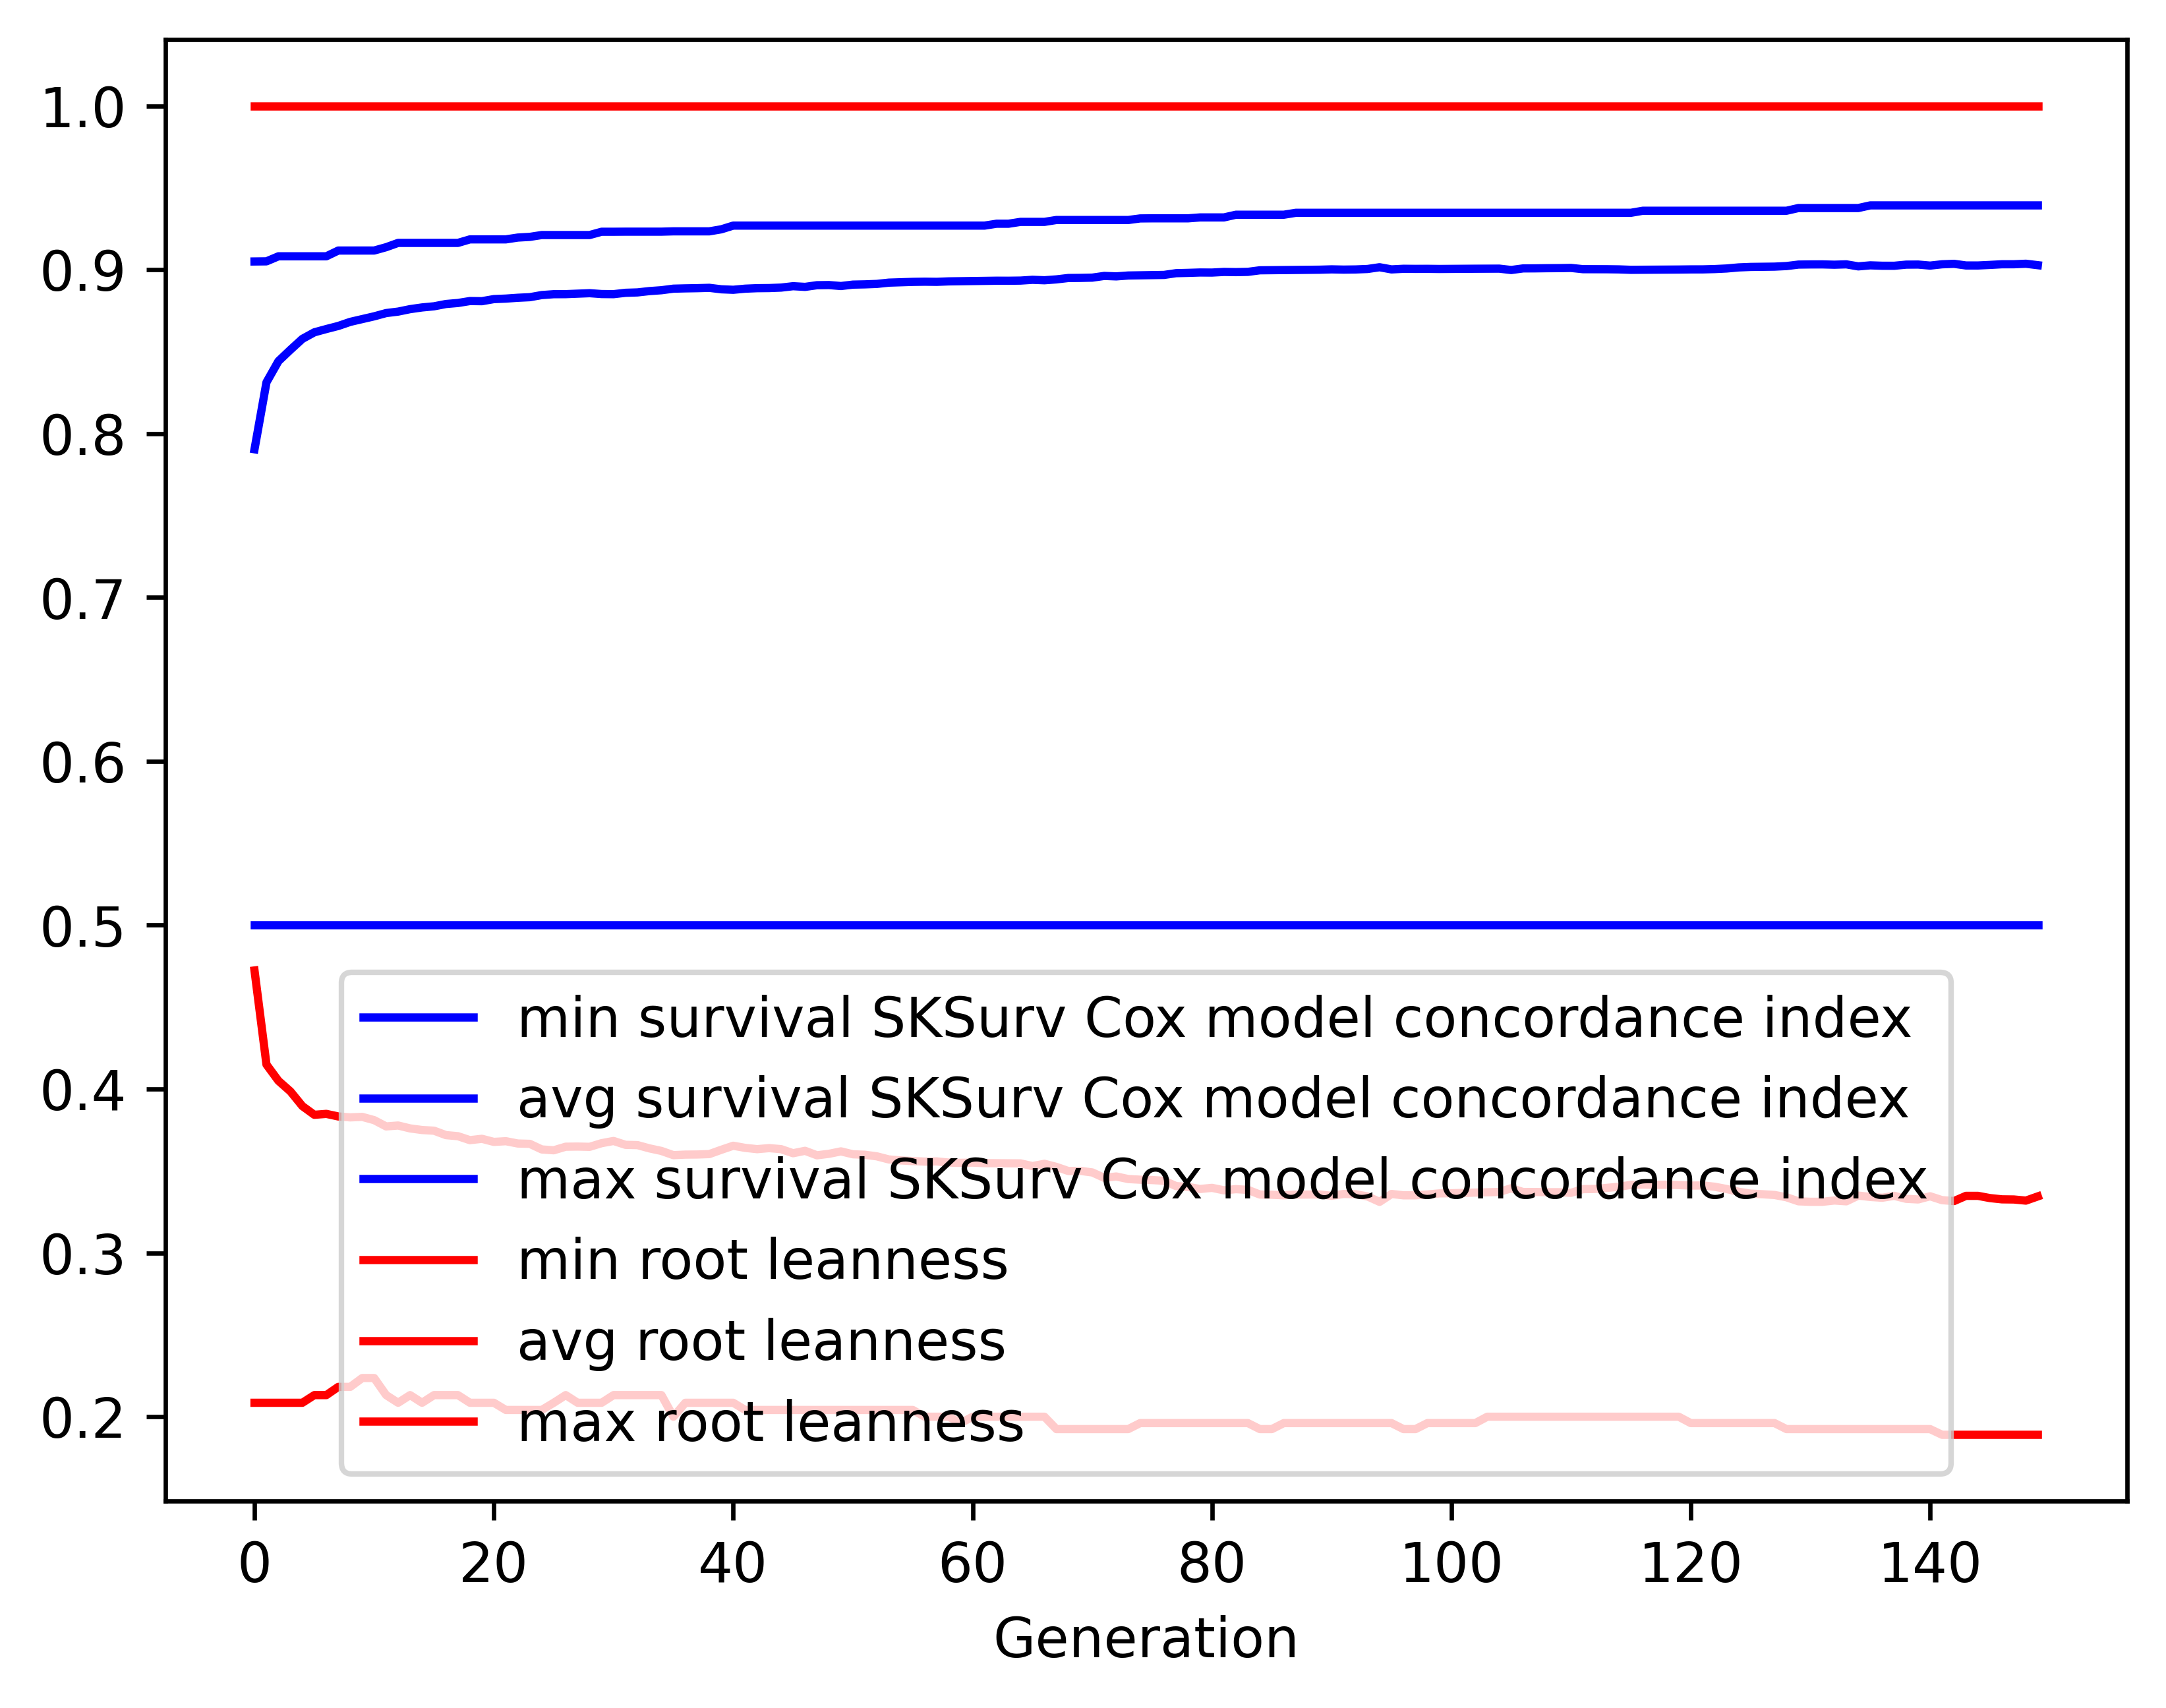

Data behind this chart, as committed beside it:
gen, evals, gen_feats, explored, survival SKSurv Cox model concordance in…, survival SKSurv Cox model concordance in…, survival SKSurv Cox model concordance in…, survival SKSurv Cox model concordance in…, root leanness_min, root leanness_avg, root leanness_max, root leanness_std
0, 500, 147, 147, 0.5, 0.7904, 0.905, 0.09735, 0.2085, 0.4723, 1.0, 0.1974
1, 370, 238, 256, 0.5, 0.8313, 0.9051, 0.06113, 0.2085, 0.4149, 1.0, 0.1333
2, 404, 255, 308, 0.5, 0.8442, 0.9082, 0.05581, 0.2085, 0.405, 1.0, 0.135
3, 385, 254, 331, 0.5, 0.8511, 0.9082, 0.0548, 0.2085, 0.3985, 1.0, 0.1354
4, 377, 272, 349, 0.5, 0.8578, 0.9082, 0.05301, 0.2085, 0.3896, 1.0, 0.1351
5, 365, 266, 354, 0.5, 0.8618, 0.9082, 0.05158, 0.2132, 0.3843, 1.0, 0.1345
6, 357, 265, 360, 0.5, 0.8638, 0.9082, 0.05154, 0.2132, 0.3848, 1.0, 0.1334
7, 376, 270, 361, 0.5, 0.8657, 0.9117, 0.05213, 0.2182, 0.3832, 1.0, 0.1344
8, 378, 273, 362, 0.5, 0.8682, 0.9117, 0.05178, 0.2182, 0.3827, 1.0, 0.1322
9, 374, 271, 363, 0.5, 0.8698, 0.9117, 0.05104, 0.2236, 0.383, 1.0, 0.132
10, 379, 276, 363, 0.5, 0.8715, 0.9117, 0.05088, 0.2236, 0.381, 1.0, 0.1323
11, 374, 269, 363, 0.5, 0.8735, 0.9137, 0.05048, 0.2132, 0.3772, 1.0, 0.133
12, 379, 281, 363, 0.5, 0.8744, 0.9164, 0.05085, 0.2085, 0.3777, 1.0, 0.1331
13, 375, 272, 363, 0.5, 0.8759, 0.9164, 0.05026, 0.2132, 0.376, 1.0, 0.1318
14, 403, 277, 363, 0.5, 0.877, 0.9164, 0.05052, 0.2085, 0.375, 1.0, 0.1325
15, 385, 263, 363, 0.5, 0.8777, 0.9164, 0.05076, 0.2132, 0.3746, 1.0, 0.1328
16, 376, 278, 363, 0.5, 0.8791, 0.9164, 0.05006, 0.2132, 0.3719, 1.0, 0.1319
17, 382, 279, 363, 0.5, 0.8797, 0.9164, 0.05008, 0.2132, 0.3712, 1.0, 0.1323
18, 366, 275, 363, 0.5, 0.8809, 0.9185, 0.04953, 0.2085, 0.3688, 1.0, 0.1319
19, 367, 275, 363, 0.5, 0.8808, 0.9185, 0.05068, 0.2085, 0.3696, 1.0, 0.1327
20, 395, 285, 363, 0.5, 0.8821, 0.9185, 0.04956, 0.2085, 0.3677, 1.0, 0.132
21, 383, 279, 363, 0.5, 0.8824, 0.9185, 0.0497, 0.2041, 0.3681, 1.0, 0.1317
22, 396, 271, 363, 0.5, 0.8829, 0.9196, 0.04984, 0.2041, 0.3667, 1.0, 0.1325
23, 373, 280, 363, 0.5, 0.8832, 0.92, 0.04982, 0.2041, 0.3665, 1.0, 0.1325
24, 396, 278, 363, 0.5, 0.8845, 0.9211, 0.0493, 0.2041, 0.3631, 1.0, 0.1324
25, 396, 283, 363, 0.5, 0.885, 0.9211, 0.04941, 0.2085, 0.3626, 1.0, 0.1319
26, 372, 291, 363, 0.5, 0.8851, 0.9211, 0.04951, 0.2132, 0.3648, 1.0, 0.131
27, 396, 280, 363, 0.5, 0.8853, 0.9211, 0.04963, 0.2085, 0.3649, 1.0, 0.1309
28, 388, 288, 363, 0.5, 0.8857, 0.9211, 0.04978, 0.2085, 0.3647, 1.0, 0.1311
29, 388, 276, 363, 0.5, 0.8851, 0.9232, 0.05067, 0.2085, 0.3669, 1.0, 0.1319
30, 360, 264, 363, 0.5, 0.8851, 0.9232, 0.05069, 0.2132, 0.3683, 1.0, 0.1315
31, 368, 267, 363, 0.5, 0.8859, 0.9232, 0.05043, 0.2132, 0.3659, 1.0, 0.132
32, 375, 266, 363, 0.5, 0.8861, 0.9232, 0.05051, 0.2132, 0.3658, 1.0, 0.1321
33, 365, 269, 363, 0.5, 0.8869, 0.9232, 0.0499, 0.2132, 0.3638, 1.0, 0.1319
34, 383, 269, 363, 0.5, 0.8875, 0.9232, 0.04995, 0.2132, 0.3622, 1.0, 0.1321
35, 378, 275, 363, 0.5, 0.8884, 0.9234, 0.04943, 0.2, 0.3596, 1.0, 0.1318
36, 381, 268, 363, 0.5, 0.8886, 0.9234, 0.04942, 0.2085, 0.36, 1.0, 0.1315
37, 374, 279, 363, 0.5, 0.8887, 0.9234, 0.04949, 0.2085, 0.36, 1.0, 0.1314
38, 366, 254, 363, 0.5, 0.8889, 0.9234, 0.04958, 0.2085, 0.3603, 1.0, 0.1312
39, 369, 267, 363, 0.5, 0.888, 0.9246, 0.05129, 0.2085, 0.3629, 1.0, 0.1319
40, 377, 258, 363, 0.5, 0.8877, 0.9269, 0.05102, 0.2085, 0.3654, 1.0, 0.1318
41, 361, 262, 363, 0.5, 0.8884, 0.9269, 0.05058, 0.2041, 0.3641, 1.0, 0.1316
42, 382, 274, 363, 0.5, 0.8887, 0.9269, 0.05071, 0.2041, 0.3633, 1.0, 0.1321
43, 380, 258, 363, 0.5, 0.8888, 0.9269, 0.05062, 0.2041, 0.3639, 1.0, 0.1318
44, 379, 257, 363, 0.5, 0.8891, 0.9269, 0.05063, 0.2041, 0.3633, 1.0, 0.1321
45, 366, 254, 363, 0.5, 0.8899, 0.9269, 0.05011, 0.2041, 0.3608, 1.0, 0.1319
46, 373, 254, 363, 0.5, 0.8895, 0.9269, 0.0509, 0.2041, 0.3623, 1.0, 0.1325
47, 362, 263, 363, 0.5, 0.8905, 0.9269, 0.05017, 0.2041, 0.3595, 1.0, 0.1319
48, 378, 261, 363, 0.5, 0.8906, 0.9269, 0.04976, 0.2041, 0.3604, 1.0, 0.1318
49, 375, 266, 363, 0.5, 0.89, 0.9269, 0.05071, 0.2041, 0.3619, 1.0, 0.1329
50, 374, 254, 363, 0.5, 0.8909, 0.9269, 0.04988, 0.2041, 0.3602, 1.0, 0.1319
51, 394, 266, 363, 0.5, 0.891, 0.9269, 0.04994, 0.2041, 0.3599, 1.0, 0.1321
52, 374, 277, 363, 0.5, 0.8913, 0.9269, 0.05004, 0.2041, 0.3589, 1.0, 0.1327
53, 385, 269, 363, 0.5, 0.8921, 0.9269, 0.04937, 0.2041, 0.357, 1.0, 0.1317
54, 374, 273, 363, 0.5, 0.8923, 0.9269, 0.04942, 0.2041, 0.3564, 1.0, 0.1318
55, 381, 280, 363, 0.5, 0.8926, 0.9269, 0.04951, 0.2041, 0.356, 1.0, 0.1319
56, 393, 269, 363, 0.5, 0.8927, 0.9269, 0.04955, 0.2, 0.3557, 1.0, 0.1321
57, 359, 271, 363, 0.5, 0.8926, 0.9269, 0.04969, 0.2, 0.3558, 1.0, 0.1327
58, 351, 263, 363, 0.5, 0.8929, 0.9269, 0.04961, 0.2, 0.3551, 1.0, 0.1324
59, 381, 258, 363, 0.5, 0.893, 0.9269, 0.04965, 0.1961, 0.3549, 1.0, 0.1326
... 90 more rows
